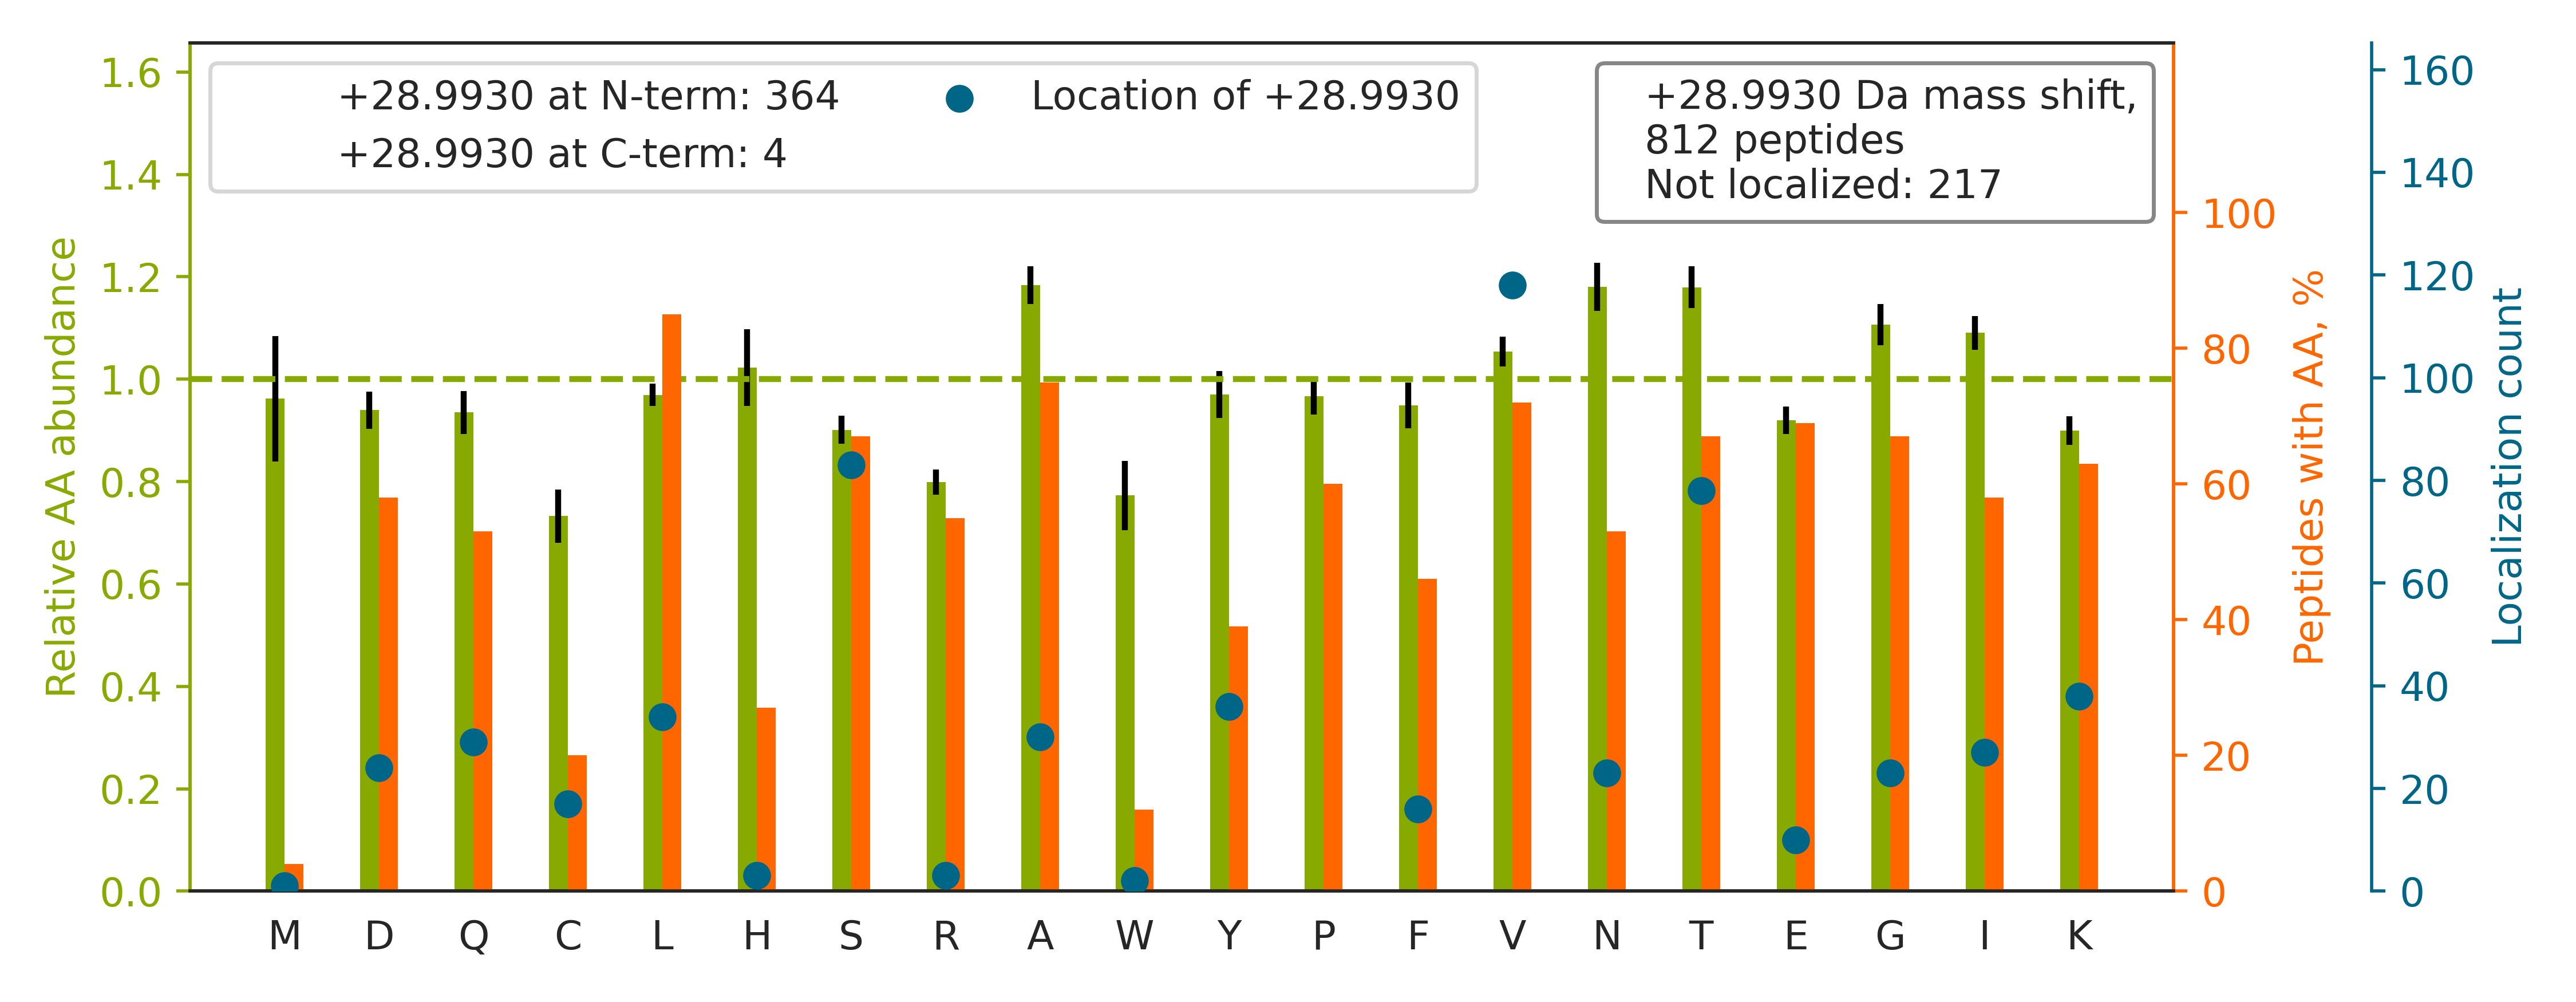

The file beside this chart, header and first rows:
top isoform	localization score	spectrum
R.Q[+29]AGVCFGDSGSPLVCNGLIHGIASFVR.G	0.7483	34CPTAC_COprospective_W_VU_20150824_11CO…
K.GCPAVLPIDHVYGTLGIVGATTTQR.Y		28CPTAC_COprospective_W_VU_20150810_05CO…
K.TGLDS[+29]PTGIDFSDITANSFTVHWIAPR.A	0.5702	28CPTAC_COprospective_W_VU_20150810_05CO…
R.N[+29]AFACFDEEASGFIHEDHLR.E	0.9942	33CPTAC_COprospective_W_VU_20150818_11CO…
R.QVQSLTCEVDALKGTNESLER.Q		28CPTAC_COprospective_W_VU_20150810_05CO…
K.NYC[+29]GLPGEYWLGNDKISQLTR.M	0.7568	28CPTAC_COprospective_W_VU_20150810_05CO…
K.Q[+29]NCELFEQLGEYKFQNALLVR.Y	0.9462	31CPTAC_COprospective_W_VU_20150810_11CO…
R.TTGIVMDSGDGVTHIVPIYEGYALPHAILR.L		98CPTAC_COprospective_W_VU_20160804_11CO…
R.FGSYC[+29]PTTCGIADFLSTYQTK.V	0.001836	28CPTAC_COprospective_W_VU_20150810_05CO…
R.TPCT[+29]VSCNIPVVSGKECEEIIR.K	0.8585	28CPTAC_COprospective_W_VU_20150810_05CO…
R.KLEGDAS[+29]DFHEQIADLQAQIAELK.M	0.9978	33CPTAC_COprospective_W_VU_20150818_11CO…
K.GNVFSSPTAAGTPNKETAGLK.V		28CPTAC_COprospective_W_VU_20150810_05CO…
R.ALEQQVEEMRT[+29]QLEELEDELQATEDAK.L	0.977	72CPTAC_COprospective_W_VU_20160422_05CO…
K.GCPAALPLSNLYETLGVVGSTTTQLYTDR.T		33CPTAC_COprospective_W_VU_20150818_11CO…
K.THTCPPCPAPELLGGPSVFLFPPKPK.D		03CPTAC_COprospective_W_VU_20150624_05CO…
K.FWEV[+29]ISDEHGIDPTGTYHGDSDLQLDR.I	0.8256	28CPTAC_COprospective_W_VU_20150810_05CO…
K.V[+29]AQLEAQCQEPCKDTVQIHDITGK.D	1	31CPTAC_COprospective_W_VU_20150810_11CO…
R.K[+29]IPNPDFFEDLEPFR.M	1.0	30CPTAC_COprospective_W_VU_20150810_20CO…
K.TFTTQETITNAETAKEWFLQAAK.D		28CPTAC_COprospective_W_VU_20150810_05CO…
K.TS[+29]PVADAAGWVDVDKETLQHR.R	0.5175	28CPTAC_COprospective_W_VU_20150810_05CO…
K.GLK[+29]PGVVYEGQLISIQQYGHQEVTR.F	0.7541	28CPTAC_COprospective_W_VU_20150810_05CO…
K.EKLCYVALDFEQEMAT[+29]AASSSSLEK.S	0.9993	51CPTAC_COprospective_W_VU_20160215_16CO…
R.K[+29]FDLGQDVIDFTGHALALYR.T	0.9959	28CPTAC_COprospective_W_VU_20150810_05CO…
R.SLSEADSHCLEGFAPVDGCGCPDHTFLDEKGR.C		28CPTAC_COprospective_W_VU_20150810_05CO…
R.TLFPVVLEQLDDYNAK.L		34CPTAC_COprospective_W_VU_20150824_11CO…
K.NADPAELEQIV[+29]LSPAFILAAESLPK.I	0.9229	45CPTAC_COprospective_W_VU_20151202_05CO…
K.GADFLVTEVENGGSLGSK.K		48CPTAC_COprospective_W_VU_20151209_15CO…
K.GHY[+29]TEGAELVDSVLDVVR.K	0.08241	32CPTAC_COprospective_W_VU_20150818_20CO…
R.AAVPSGASTGIYEALELR.D		71CPTAC_COprospective_W_VU_20160414_14CO…
K.KV[+29]LGAFSDGLAHLDNLK.G	0.6215	65CPTAC_COprospective_W_VU_20160322_05CO…
K.L[+29]QEEIQLKEEAENNLAAFR.A	0.5846	55CPTAC_COprospective_W_VU_20160630_11CO…
K.TT[+29]PPVLDSDGSFFLYSK.L	0.02248	70CPTAC_COprospective_W_VU_20160421_11CO…
R.STQDTVIALDALSAYWIASHTTEER.G		28CPTAC_COprospective_W_VU_20150810_05CO…
K.V[+29]HSPSGALEECYVTEIDQDKYAVR.F	0.936	33CPTAC_COprospective_W_VU_20150818_11CO…
R.AGT[+29]FQAFEQFGQQLLAHGHYASPEIK.Q	0.6735	28CPTAC_COprospective_W_VU_20150810_05CO…
R.S[+29]LLEGQEDHYNNLSASK.V	1	32CPTAC_COprospective_W_VU_20150818_20CO…
R.GIY[+29]AYGFEKPSAIQQR.A	0.6706	11CPTAC_COprospective_W_VU_20151002_05CO…
K.GVGIISEGNETVEDIAAR.L		28CPTAC_COprospective_W_VU_20150810_05CO…
R.F[+29]NAHGDANTIVCNSK.D	1	31CPTAC_COprospective_W_VU_20150810_11CO…
R.G[+29]GPNIITLADIVKDPVSR.T	0.9996	31CPTAC_COprospective_W_VU_20150810_11CO…
R.TPSSYGAGELLDFSLADAVNQEFLTTR.T		35CPTAC_COprospective_W_VU_20150901_16CO…
K.LSLEGDHSTPPSAYGSVK.A		17CPTAC_COprospective_W_VU_20150807_09CO…
R.S[+29]LDGIPFTVDAGGLIHCIEDFHKK.F	0.9958	34CPTAC_COprospective_W_VU_20150824_11CO…
K.AVLSAEQLRDEEVHAGLGELLR.S		28CPTAC_COprospective_W_VU_20150810_05CO…
R.N[+29]FILDQTNVSAAAQR.R	0.9987	71CPTAC_COprospective_W_VU_20160414_14CO…
K.GTFATLSELHCDKLHVDPENFR.L		28CPTAC_COprospective_W_VU_20150810_05CO…
K.Q[+29]ADLEKEELAEELASSLSGR.N	0.9998	34CPTAC_COprospective_W_VU_20150824_11CO…
K.IIS[+29]NASCTTNCLAPLAK.V	0.006846	26CPTAC_COprospective_W_VU_20150810_05CO…
K.SLAGS[+29]SGPGASSGTSGDHGELVVR.I	0.7646	27CPTAC_COprospective_W_VU_20150810_22CO…
R.SPYT[+29]VTVGQACNPSACR.A	0.01175	29CPTAC_COprospective_W_VU_20150810_11CO…
R.G[+29]QFSTDELVAEVEKR.N	0.9937	18CPTAC_COprospective_W_VU_20151105_14CO…
K.GYGYGQGAGTLSTDKGESLGIK.H		34CPTAC_COprospective_W_VU_20150824_11CO…
R.A[+29]LGALVDSCAPGLCPDWDSWDASKPVTNAR.E	0.9621	33CPTAC_COprospective_W_VU_20150818_11CO…
K.KV[+29]PQVSTPTLVEVSR.N	0.08318	66CPTAC_COprospective_W_VU_20160323_11CO…
K.T[+29]IGGGDDSFNTFFSETGAGK.H	0.9195	34CPTAC_COprospective_W_VU_20150824_11CO…
R.SYELPDGQVITIGNER.F		06CPTAC_COprospective_W_VU_20150915_05CO…
R.VVYSPVDGTRPSESIVVPGNTR.M		73CPTAC_COprospective_W_VU_20160422_11CO…
K.ITLPVDFVTADKFDENAK.T		22CPTAC_COprospective_W_VU_20150202_05CO…
K.Q[+29]IVLTGILEQVVNCR.D	0.7907	34CPTAC_COprospective_W_VU_20150824_11CO…
R.DVV[+29]ICPDASLEDAKK.E	0.678	33CPTAC_COprospective_W_VU_20150818_11CO…
... 752 more rows
